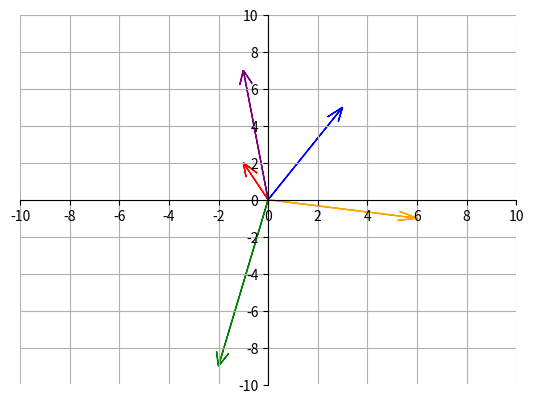

This chart was generated by the following Python code:
import matplotlib.pyplot as plt
import numpy as np

x = np.arange(-10, 10, .01)

ax = plt.gca()
ax.spines['top'].set_color('none')
ax.spines['left'].set_position('zero')
ax.spines['right'].set_color('none')
ax.spines['bottom'].set_position('zero')

plt.xlim(-5, 5)
plt.ylim(-5, 5)
plt.xticks(np.arange(min(x), max(x)+1, 2.0))
plt.yticks(np.arange(-10, 10+1, 2.0))
plt.grid(True)
plt.arrow(0, 0, 3, 5, length_includes_head=True, head_width=0.5, color="blue", overhang=1)
plt.arrow(0, 0, -1, 2, length_includes_head=True, head_width=0.5, color="red", overhang=1)
plt.arrow(0, 0, -2, -9, length_includes_head=True, head_width=0.5, color="green", overhang=1)
plt.arrow(0, 0, 6, -1, length_includes_head=True, head_width=0.5, color="orange", overhang=1)
plt.arrow(0, 0, -1, 7, length_includes_head=True, head_width=0.5, color="purple", overhang=1)


plt.show()